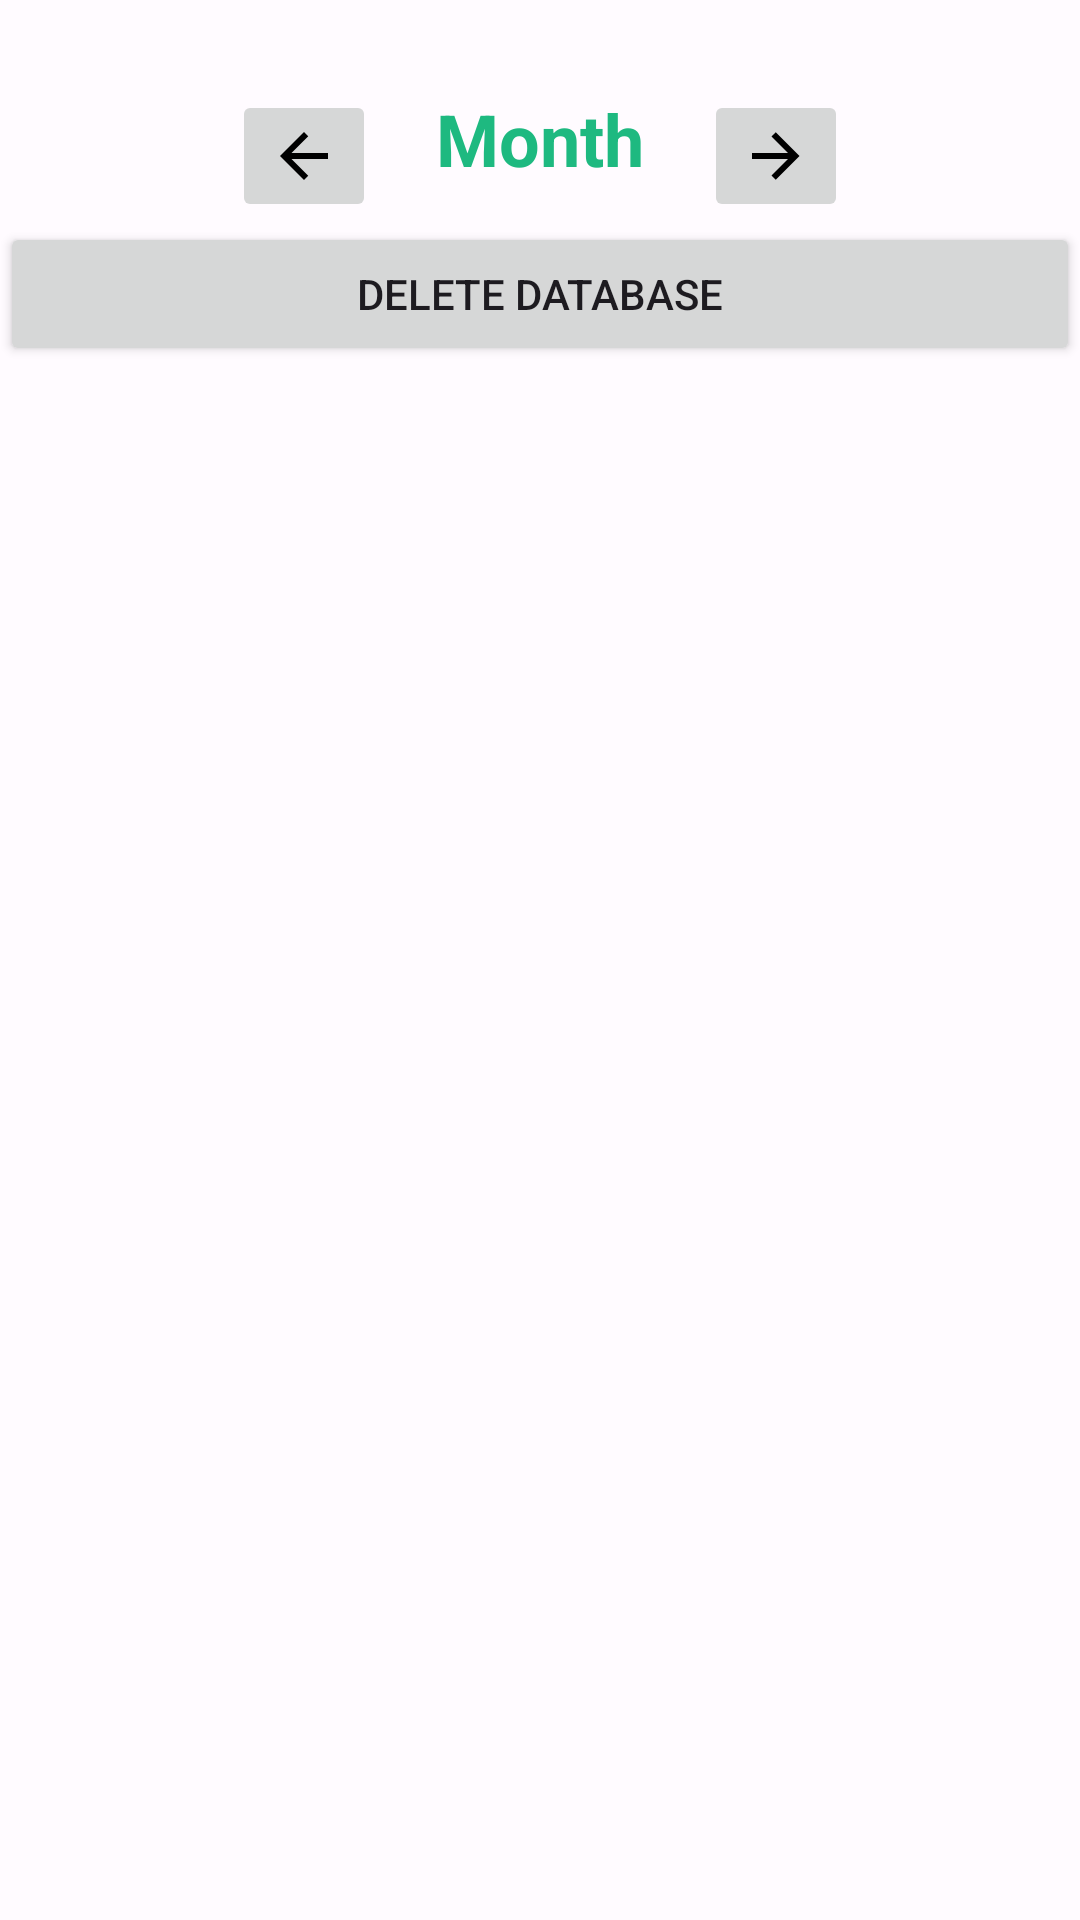

This screen was rendered from an Android layout file. Write that file and the resources it references.
<!-- AndroidManifest.xml: application theme Theme.StepAppV5 -->
<!-- res/layout/fragment_history.xml -->
<?xml version="1.0" encoding="utf-8"?>
<androidx.constraintlayout.widget.ConstraintLayout xmlns:android="http://schemas.android.com/apk/res/android"
    xmlns:app="http://schemas.android.com/apk/res-auto"
    xmlns:tools="http://schemas.android.com/tools"
    android:layout_width="match_parent"
    android:layout_height="match_parent"
    tools:context=".ui.History.HistoryFragment">


    <LinearLayout
        android:layout_width="match_parent"
        android:layout_height="match_parent"
        android:orientation="vertical"
        android:paddingTop="30dp">

        <LinearLayout
            android:layout_width="match_parent"
            android:layout_height="wrap_content"
            android:gravity="center_horizontal"
            android:orientation="horizontal">

            <ImageButton
                android:id="@+id/btnPrevMonth"
                android:layout_width="wrap_content"
                android:layout_height="wrap_content"
                android:layout_alignTop="@id/yourhikeheadline"
                android:layout_alignBottom="@id/yourhikeheadline"
                android:layout_alignParentStart="true"
                android:layout_alignParentLeft="true"
                android:foregroundGravity="left"
                android:src="@drawable/ic_arrow_left" />

            <TextView
                android:id="@+id/yourhikeheadline"
                android:layout_width="wrap_content"
                android:layout_height="wrap_content"
                android:gravity="center_horizontal"
                android:paddingLeft="20dp"
                android:paddingEnd="20dp"
                android:text="Month"
                android:textColor="#1EB980"
                android:textSize="24sp"
                android:textStyle="bold" />

            <ImageButton
                android:id="@+id/btnNextMonth"
                android:layout_width="wrap_content"
                android:layout_height="wrap_content"
                android:layout_alignTop="@id/yourhikeheadline"
                android:layout_alignBottom="@id/yourhikeheadline"
                android:layout_alignParentEnd="true"
                android:layout_alignParentRight="true"
                android:foregroundGravity="right"
                android:src="@drawable/ic_arrow_right" />
        </LinearLayout>

        <Button
            android:id="@+id/deleteDatabase"
            android:layout_width="match_parent"
            android:layout_height="wrap_content"
            android:text="Delete Database" />

        <androidx.constraintlayout.widget.ConstraintLayout
            android:layout_width="match_parent"
            android:layout_height="wrap_content"
            android:paddingTop="30dp"
            android:paddingBottom="50dp">

            <ListView
                android:id="@+id/list_view_history"
                android:layout_width="match_parent"
                android:layout_height="match_parent"
                tools:layout_editor_absoluteX="1dp"
                tools:layout_editor_absoluteY="131dp" />
        </androidx.constraintlayout.widget.ConstraintLayout>

    </LinearLayout>

</androidx.constraintlayout.widget.ConstraintLayout>
<!-- resources referenced by this layout -->
<resources>
  <!-- drawable ic_arrow_left (drawable) -->
  <vector
      xmlns:android="http://schemas.android.com/apk/res/android"
      android:width="24dp"
      android:height="24dp"
      android:viewportHeight="24.0"
      android:viewportWidth="24.0">
      <path
          android:fillColor="#000"
          android:pathData="M20,11H7.83l5.59,-5.59L12,4l-8,8 8,8 1.41,-1.41L7.83,13H20v-2z" />
  </vector>
  <!-- drawable ic_arrow_right (drawable) -->
  <vector
      xmlns:android="http://schemas.android.com/apk/res/android"
      android:width="24dp"
      android:height="24dp"
      android:viewportHeight="24"
      android:viewportWidth="24">
      <path
          android:fillColor="#000"
          android:pathData="M4,11V13H16L10.5,18.5L11.92,19.92L19.84,12L11.92,4.08L10.5,5.5L16,11H4Z" />
  </vector>
  <color name="md_theme_light_primary">#99461D</color>
  <color name="md_theme_light_onPrimary">#FFFFFF</color>
  <color name="md_theme_light_primaryContainer">#B6765D</color>
  <color name="md_theme_light_onPrimaryContainer">#360F00</color>
  <color name="md_theme_light_secondary">#77574A</color>
  <color name="md_theme_light_onSecondary">#FFFFFF</color>
  <color name="md_theme_light_secondaryContainer">#FFDBCD</color>
  <color name="md_theme_light_onSecondaryContainer">#2C160C</color>
  <color name="md_theme_light_tertiary">#675F30</color>
  <color name="md_theme_light_onTertiary">#FFFFFF</color>
  <color name="md_theme_light_tertiaryContainer">#EFE3A9</color>
  <color name="md_theme_light_onTertiaryContainer">#201C00</color>
  <color name="md_theme_light_error">#BA1A1A</color>
  <color name="md_theme_light_errorContainer">#FFDAD6</color>
  <color name="md_theme_light_onError">#FFFFFF</color>
  <color name="md_theme_light_onErrorContainer">#410002</color>
  <color name="md_theme_light_background">#FFFBFF</color>
  <color name="md_theme_light_onBackground">#201A18</color>
  <color name="md_theme_light_surface">#FFFBFF</color>
  <color name="md_theme_light_onSurface">#201A18</color>
  <color name="md_theme_light_surfaceVariant">#F5DED5</color>
  <color name="md_theme_light_onSurfaceVariant">#53443E</color>
  <color name="md_theme_light_outline">#85736C</color>
  <color name="md_theme_light_inverseOnSurface">#FBEEEA</color>
  <color name="md_theme_light_inverseSurface">#362F2C</color>
  <color name="md_theme_light_inversePrimary">#FFB596</color>
</resources>
